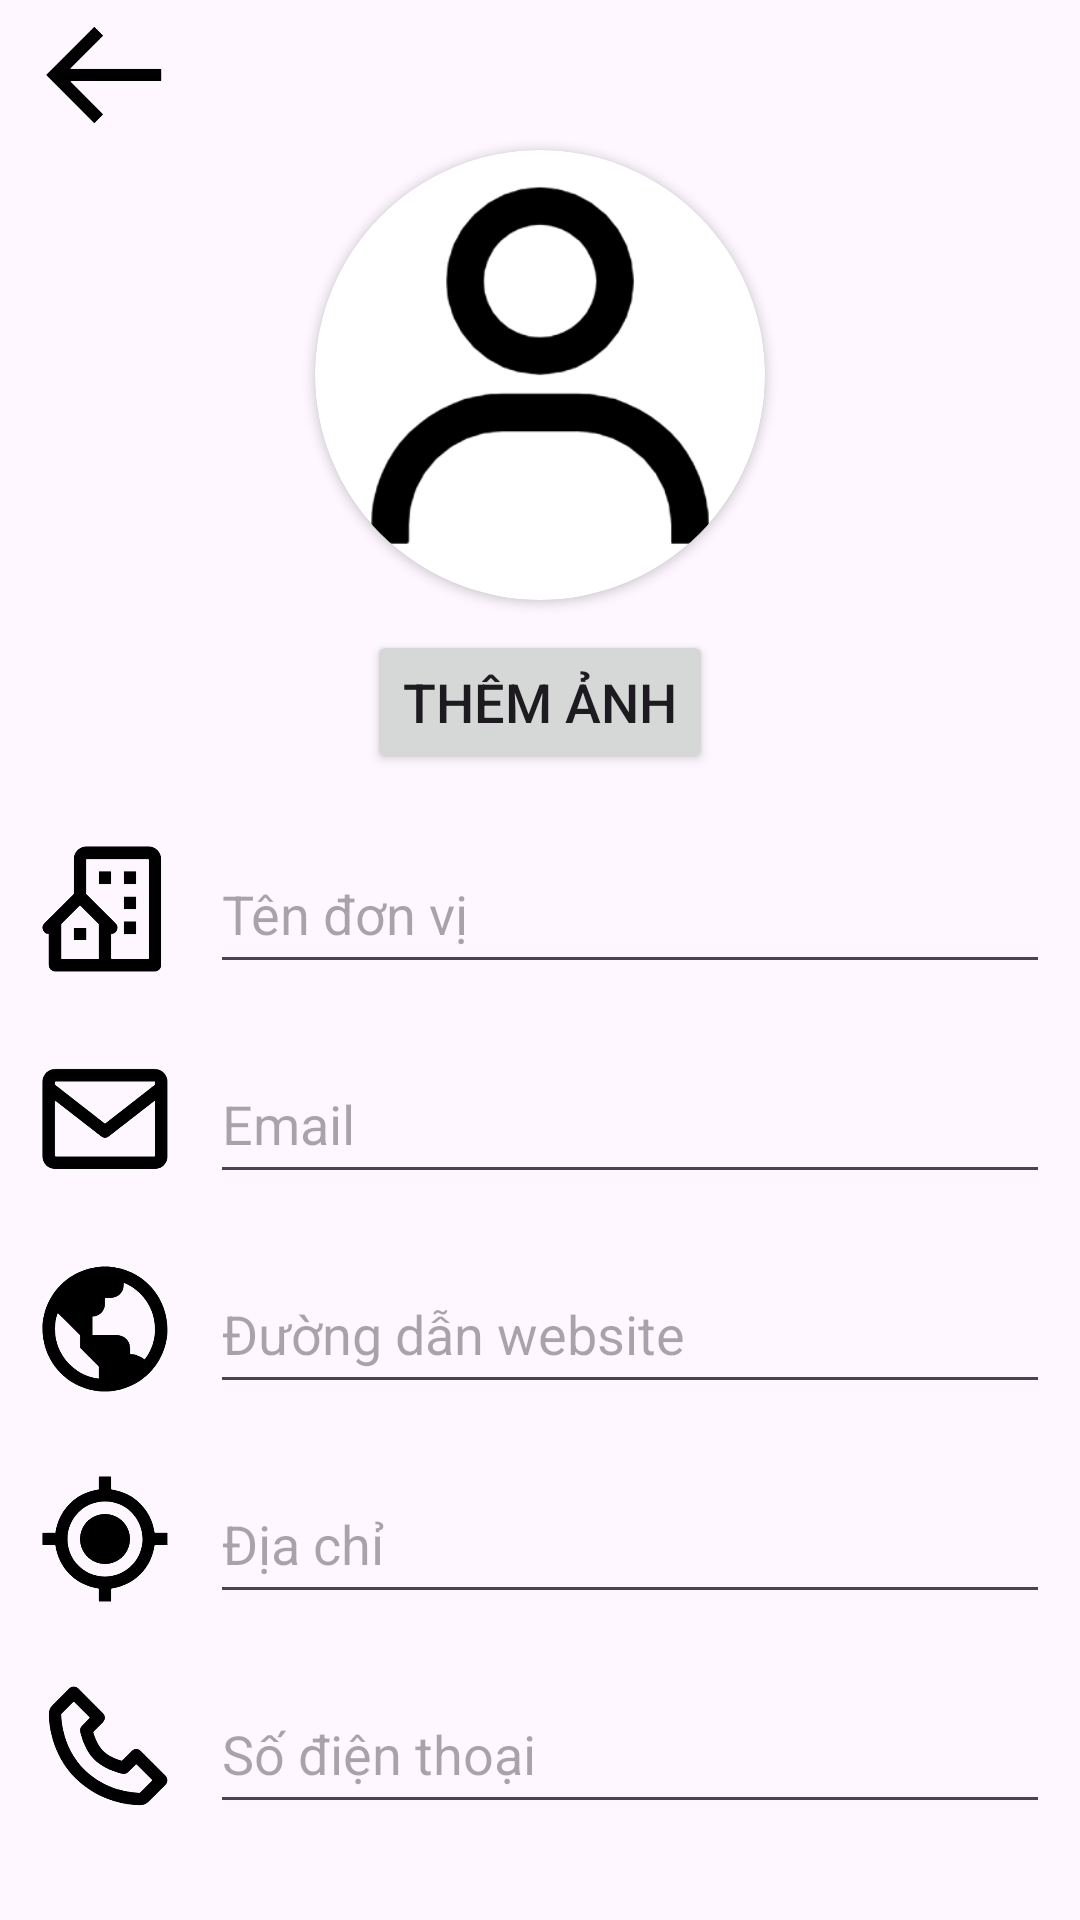

The Android layout XML behind this screen, and the referenced resources:
<!-- AndroidManifest.xml: application theme Theme.ContactManager -->
<!-- res/layout/activity_add_dv.xml -->
<?xml version="1.0" encoding="utf-8"?>
<LinearLayout xmlns:android="http://schemas.android.com/apk/res/android"
    xmlns:app="http://schemas.android.com/apk/res-auto"
    xmlns:tools="http://schemas.android.com/tools"
    android:id="@+id/main"
    android:layout_width="match_parent"
    android:layout_height="match_parent"
    android:orientation="vertical"
    tools:context=".addDv">

    <androidx.constraintlayout.widget.ConstraintLayout
        android:layout_width="match_parent"
        android:layout_height="50dp">

        <ImageButton
            android:id="@+id/ibtnAdd"
            android:layout_width="50dp"
            android:layout_height="50dp"
            android:layout_marginEnd="10dp"
            android:background="@android:color/transparent"
            android:scaleType="fitCenter"
            app:layout_constraintEnd_toEndOf="parent"
            app:layout_constraintTop_toTopOf="parent"
            app:srcCompat="@drawable/add_24" />

        <ImageButton
            android:id="@+id/ibtnBack"
            android:layout_width="50dp"
            android:layout_height="50dp"
            android:layout_marginStart="10dp"
            android:background="@android:color/transparent"
            android:scaleType="fitCenter"
            app:layout_constraintStart_toStartOf="parent"
            app:layout_constraintTop_toTopOf="parent"
            app:srcCompat="@drawable/back"
            app:tint="?attr/colorPrimary" />
    </androidx.constraintlayout.widget.ConstraintLayout>

    <androidx.cardview.widget.CardView
        android:layout_width="150dp"
        android:layout_height="150dp"
        android:layout_gravity="center_horizontal"
        app:cardCornerRadius="75dp">

        <ImageView
            android:id="@+id/imgAvt"
            android:layout_width="150dp"
            android:layout_height="150dp"
            app:srcCompat="@drawable/user" />
    </androidx.cardview.widget.CardView>

    <Button
        android:id="@+id/btnAddImg"
        android:layout_width="wrap_content"
        android:layout_height="wrap_content"
        android:layout_gravity="center"
        android:layout_marginTop="10dp"
        android:text="Thêm ảnh"
        android:textSize="18sp" />

    <LinearLayout
        android:layout_width="match_parent"
        android:layout_height="wrap_content"
        android:orientation="horizontal"
        android:paddingStart="10dp"
        android:paddingTop="20dp"
        android:paddingEnd="10dp">

        <ImageView
            android:id="@+id/imgName"
            android:layout_width="50dp"
            android:layout_height="50dp"
            app:srcCompat="@drawable/building"
            app:tint="?attr/colorPrimary" />

        <EditText
            android:id="@+id/edtName"
            android:layout_width="wrap_content"
            android:layout_height="50dp"
            android:layout_marginStart="10dp"
            android:layout_weight="1"
            android:ems="10"
            android:hint="Tên đơn vị"
            android:inputType="text" />
    </LinearLayout>
    <LinearLayout
        android:layout_width="match_parent"
        android:layout_height="wrap_content"
        android:orientation="horizontal"
        android:paddingStart="10dp"
        android:paddingTop="20dp"
        android:paddingEnd="10dp">

        <ImageView
            android:id="@+id/imgEmail"
            android:layout_width="50dp"
            android:layout_height="50dp"
            app:srcCompat="@drawable/email"
            app:tint="?attr/colorPrimary" />

        <EditText
            android:id="@+id/edtEmail"
            android:layout_width="wrap_content"
            android:layout_height="50dp"
            android:layout_marginStart="10dp"
            android:layout_weight="1"
            android:ems="10"
            android:hint="Email"
            android:inputType="text" />
    </LinearLayout>
    <LinearLayout
        android:layout_width="match_parent"
        android:layout_height="wrap_content"
        android:orientation="horizontal"
        android:paddingStart="10dp"
        android:paddingTop="20dp"
        android:paddingEnd="10dp">

        <ImageView
            android:id="@+id/imgWebsite"
            android:layout_width="50dp"
            android:layout_height="50dp"
            app:srcCompat="@drawable/website"
            app:tint="?attr/colorPrimary" />

        <EditText
            android:id="@+id/edtWebsite"
            android:layout_width="wrap_content"
            android:layout_height="50dp"
            android:layout_marginStart="10dp"
            android:layout_weight="1"
            android:ems="10"
            android:hint="Đường dẫn website"
            android:inputType="text" />
    </LinearLayout>

    <LinearLayout
        android:layout_width="match_parent"
        android:layout_height="wrap_content"
        android:orientation="horizontal"
        android:paddingStart="10dp"
        android:paddingTop="20dp"
        android:paddingEnd="10dp">

        <ImageView
            android:id="@+id/imgLocation"
            android:layout_width="50dp"
            android:layout_height="50dp"
            app:srcCompat="@drawable/location"
            app:tint="?attr/colorPrimary" />

        <EditText
            android:id="@+id/edtLocation"
            android:layout_width="wrap_content"
            android:layout_height="50dp"
            android:layout_marginStart="10dp"
            android:layout_weight="1"
            android:ems="10"
            android:hint="Địa chỉ"
            android:inputType="text" />
    </LinearLayout>
    <LinearLayout
        android:layout_width="match_parent"
        android:layout_height="wrap_content"
        android:orientation="horizontal"
        android:paddingStart="10dp"
        android:paddingTop="20dp"
        android:paddingEnd="10dp">

        <ImageView
            android:id="@+id/imgPhoneNum"
            android:layout_width="50dp"
            android:layout_height="50dp"
            app:srcCompat="@drawable/phone"
            app:tint="?attr/colorPrimary" />

        <EditText
            android:id="@+id/edtPhoneNum"
            android:layout_width="wrap_content"
            android:layout_height="50dp"
            android:layout_marginStart="10dp"
            android:layout_weight="1"
            android:ems="10"
            android:hint="Số điện thoại"
            android:inputType="phone" />
    </LinearLayout>

</LinearLayout>
<!-- resources referenced by this layout -->
<resources>
  <!-- drawable back: png bitmap (drawable, 7661 bytes) -->
  <!-- drawable building: png bitmap (drawable, 9807 bytes) -->
  <!-- drawable email: png bitmap (drawable, 9593 bytes) -->
  <!-- drawable location: png bitmap (drawable, 13623 bytes) -->
  <!-- drawable phone: png bitmap (drawable, 13716 bytes) -->
  <!-- drawable user: png bitmap (drawable, 12295 bytes) -->
  <!-- drawable website: png bitmap (drawable, 14667 bytes) -->
  <style name="Theme.ContactManager" parent="Base.Theme.ContactManager" />
  <style name="Base.Theme.ContactManager" parent="Theme.Material3.DayNight.NoActionBar">
          
          <item name="colorPrimary">@color/black</item>
          <item name="colorSecondary">@color/white</item>
      </style>
  <!-- not gathered from this repository: default colours our renderer supplied (Android Studio template values) -->
  <color name="black">#FF000000</color>
  <color name="white">#FFFFFFFF</color>
</resources>
